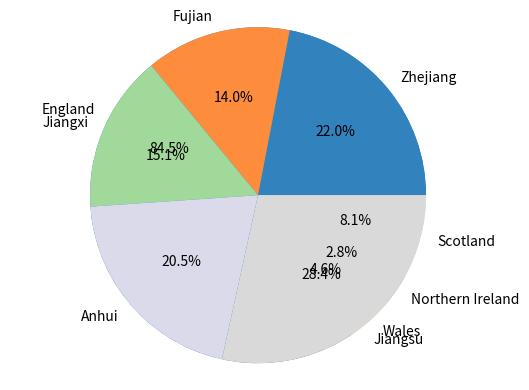

Python code for this plot:
# Define data for UK countries and Chinese provinces
# Print sorted data
# import matplotlib.pyplot
# create colormap
# Generate colors for UK pie char
# Create and display UK pie chart
# Generate colors for China pie chart
# Create and display China pie chart

uk_countries=[57.11,3.13,1.91,5.45]                #data definition
china_provinces=[65.77,41.88,45.28,61.27,85.15]   
labels_uk=['England', 'Wales', 'Northern Ireland','Scotland'] 
labels_china=['Zhejiang','Fujian', 'Jiangxi', 'Anhui','Jiangsu']
print(sorted(uk_countries))      #printing sorted data
print(sorted(china_provinces))
import matplotlib.pyplot as plt  #library imports
import numpy as np
cmap = plt.cm.tab20c      #colormap creation learned from internet
colors1= cmap(np.linspace(0, 1, len(labels_uk)))  #color generation
p1=plt.pie(uk_countries, labels=labels_uk,colors=colors1,autopct='%1.1f%%',shadow=False) #generate UK pie chart
plt.axis('equal')
plt.show()     #display chart
colors2 = cmap(np.linspace(0, 1, len(labels_china)))
p2=plt.pie(china_provinces,colors=colors2, labels=labels_china,autopct='%1.1f%%',shadow=False) #generate China pie chart
plt.axis('equal')
plt.show()  #display chart